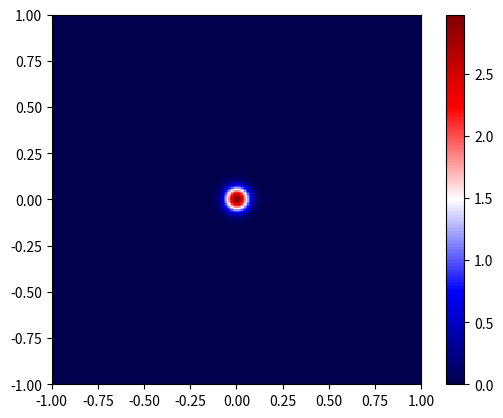

Write Python code to recreate this figure.
#!/usr/bin/env python
# heat diffusion equation (in two dimensions)

#######################################################################

import numpy as np
from scipy.ndimage import convolve

#######################################################################

# grid resolution and box size
n = 256; l = 1.0

# uniform spatial grid
dx = 2.0*l/(n-1); x = np.linspace(-l,l,n)

# initial field profile
X,Y = np.meshgrid(x,x)
phi = 3.0*np.exp(-(X*X+Y*Y)*256.0)

#######################################################################

# second order Laplacian stencil (nearest neighbour)
#laplacian = np.array([[0,1,0],[1,-4,1],[0,1,0]])/dx**2

# second order Laplacian stencil (isotropic)
laplacian = np.array([[1,4,1],[4,-20,4],[1,4,1]])/(6.0*dx**2)

#######################################################################

# time step
dt = dx**2/4.0

# boundary conditions
def bc():
	phi[0,:] = 1.0; phi[-1,:] = 1.0
	phi[:,0] = -1.0; phi[:,-1] = -1.0

# pre-computed wave equation stencil
stencil = np.array([[0,0,0],[0,1,0],[0,0,0]]) + laplacian*dt

# advance solution to the next step (enforcing BCs)
def step(i):
	global phi
	phi = convolve(phi, stencil, mode='constant'); #bc()
	return phi

#######################################################################

import matplotlib.pyplot as plt

fig = plt.figure(); ax = fig.gca()
wave = plt.imshow(phi, cmap='seismic', extent=[-l,l,-l,l], origin='lower', interpolation='none')
plt.colorbar()

#######################################################################

import matplotlib.animation as animation

# called to advance animation to next frame
def animate(i):
	wave.set_data(step(i))
	z = np.max(phi); wave.set_clim([-z,z])

animation = animation.FuncAnimation(fig, animate, frames=1000, interval=1000.0/60)
#animation.save('diffuse.mp4')

plt.show()
